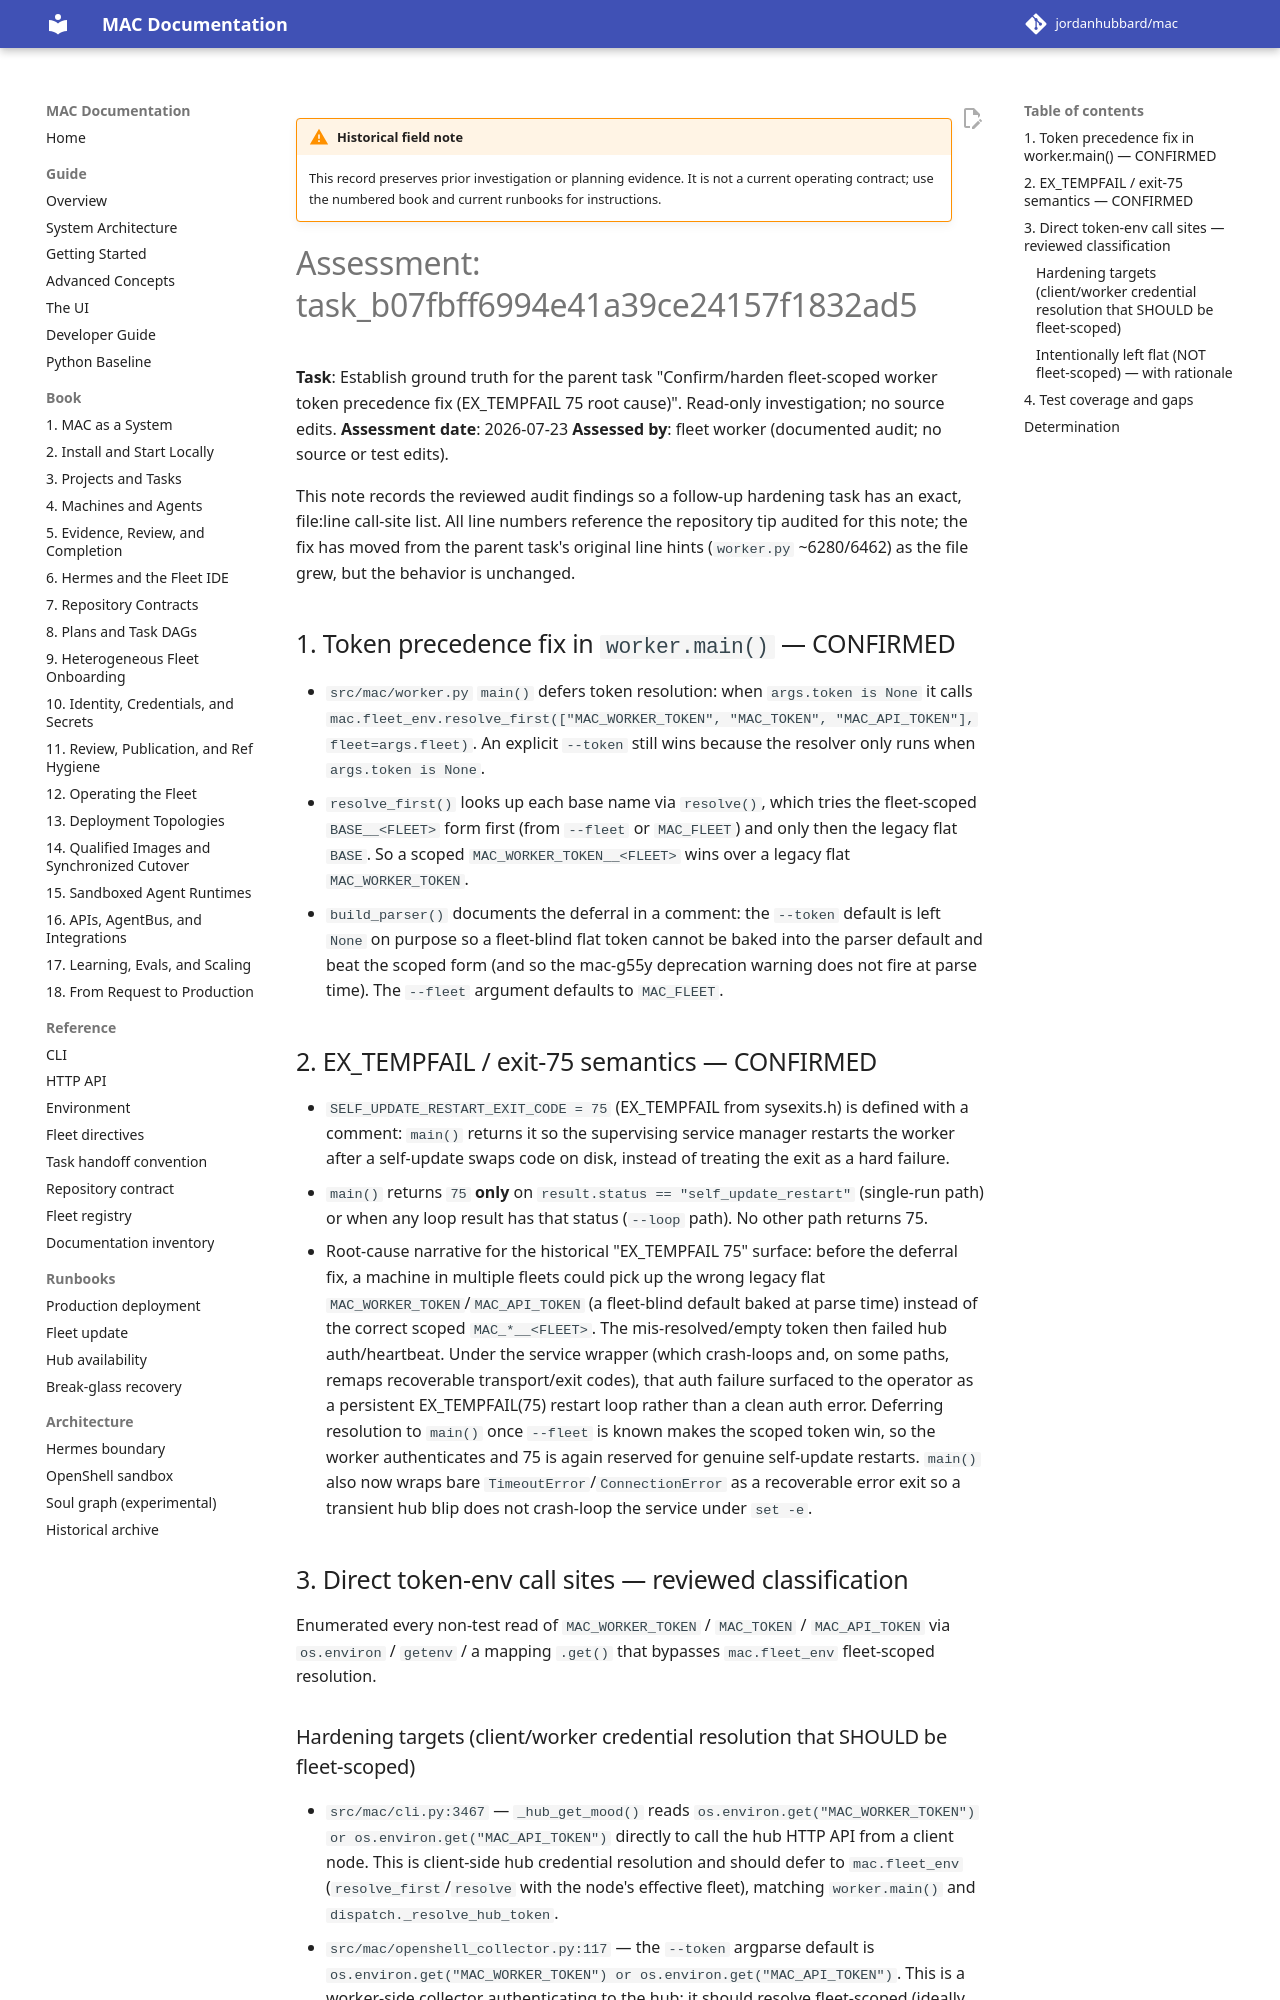

repository: jordanhubbard/mac · page: dev/archive/field-notes/assessment-task-b07fbf/index.html · generator: mkdocs

!!! warning "Historical field note"
    This record preserves prior investigation or planning evidence. It is not a current operating contract; use the numbered book and current runbooks for instructions.

# Assessment: task_b07fbff6994e41a39ce24157f1832ad5

**Task**: Establish ground truth for the parent task "Confirm/harden
fleet-scoped worker token precedence fix (EX_TEMPFAIL 75 root cause)". Read-only
investigation; no source edits.
**Assessment date**: 2026-07-23
**Assessed by**: fleet worker (documented audit; no source or test edits).

This note records the reviewed audit findings so a follow-up hardening task has
an exact, file:line call-site list. All line numbers reference the repository
tip audited for this note; the fix has moved from the parent task's original
line hints (`worker.py` ~6280/6462) as the file grew, but the behavior is
unchanged.

## 1. Token precedence fix in `worker.main()` — CONFIRMED

- `src/mac/worker.py` `main()` defers token resolution: when `args.token is
  None` it calls `mac.fleet_env.resolve_first(["MAC_WORKER_TOKEN", "MAC_TOKEN",
  "MAC_API_TOKEN"], fleet=args.fleet)`. An explicit `--token` still wins because
  the resolver only runs when `args.token is None`.
- `resolve_first()` looks up each base name via `resolve()`, which tries the
  fleet-scoped `BASE__<FLEET>` form first (from `--fleet` or `MAC_FLEET`) and
  only then the legacy flat `BASE`. So a scoped `MAC_WORKER_TOKEN__<FLEET>` wins
  over a legacy flat `MAC_WORKER_TOKEN`.
- `build_parser()` documents the deferral in a comment: the `--token` default is
  left `None` on purpose so a fleet-blind flat token cannot be baked into the
  parser default and beat the scoped form (and so the mac-g55y deprecation
  warning does not fire at parse time). The `--fleet` argument defaults to
  `MAC_FLEET`.

## 2. EX_TEMPFAIL / exit-75 semantics — CONFIRMED

- `SELF_UPDATE_RESTART_EXIT_CODE = 75` (EX_TEMPFAIL from sysexits.h) is defined
  with a comment: `main()` returns it so the supervising service manager
  restarts the worker after a self-update swaps code on disk, instead of
  treating the exit as a hard failure.
- `main()` returns `75` **only** on `result.status == "self_update_restart"`
  (single-run path) or when any loop result has that status (`--loop` path).
  No other path returns 75.
- Root-cause narrative for the historical "EX_TEMPFAIL 75" surface: before the
  deferral fix, a machine in multiple fleets could pick up the wrong legacy flat
  `MAC_WORKER_TOKEN`/`MAC_API_TOKEN` (a fleet-blind default baked at parse time)
  instead of the correct scoped `MAC_*__<FLEET>`. The mis-resolved/empty token
  then failed hub auth/heartbeat. Under the service wrapper (which crash-loops
  and, on some paths, remaps recoverable transport/exit codes), that auth
  failure surfaced to the operator as a persistent EX_TEMPFAIL(75) restart
  loop rather than a clean auth error. Deferring resolution to `main()` once
  `--fleet` is known makes the scoped token win, so the worker authenticates
  and 75 is again reserved for genuine self-update restarts. `main()` also now
  wraps bare `TimeoutError`/`ConnectionError` as a recoverable error exit so a
  transient hub blip does not crash-loop the service under `set -e`.

## 3. Direct token-env call sites — reviewed classification

Enumerated every non-test read of `MAC_WORKER_TOKEN` / `MAC_TOKEN` /
`MAC_API_TOKEN` via `os.environ` / `getenv` / a mapping `.get()` that bypasses
`mac.fleet_env` fleet-scoped resolution.
